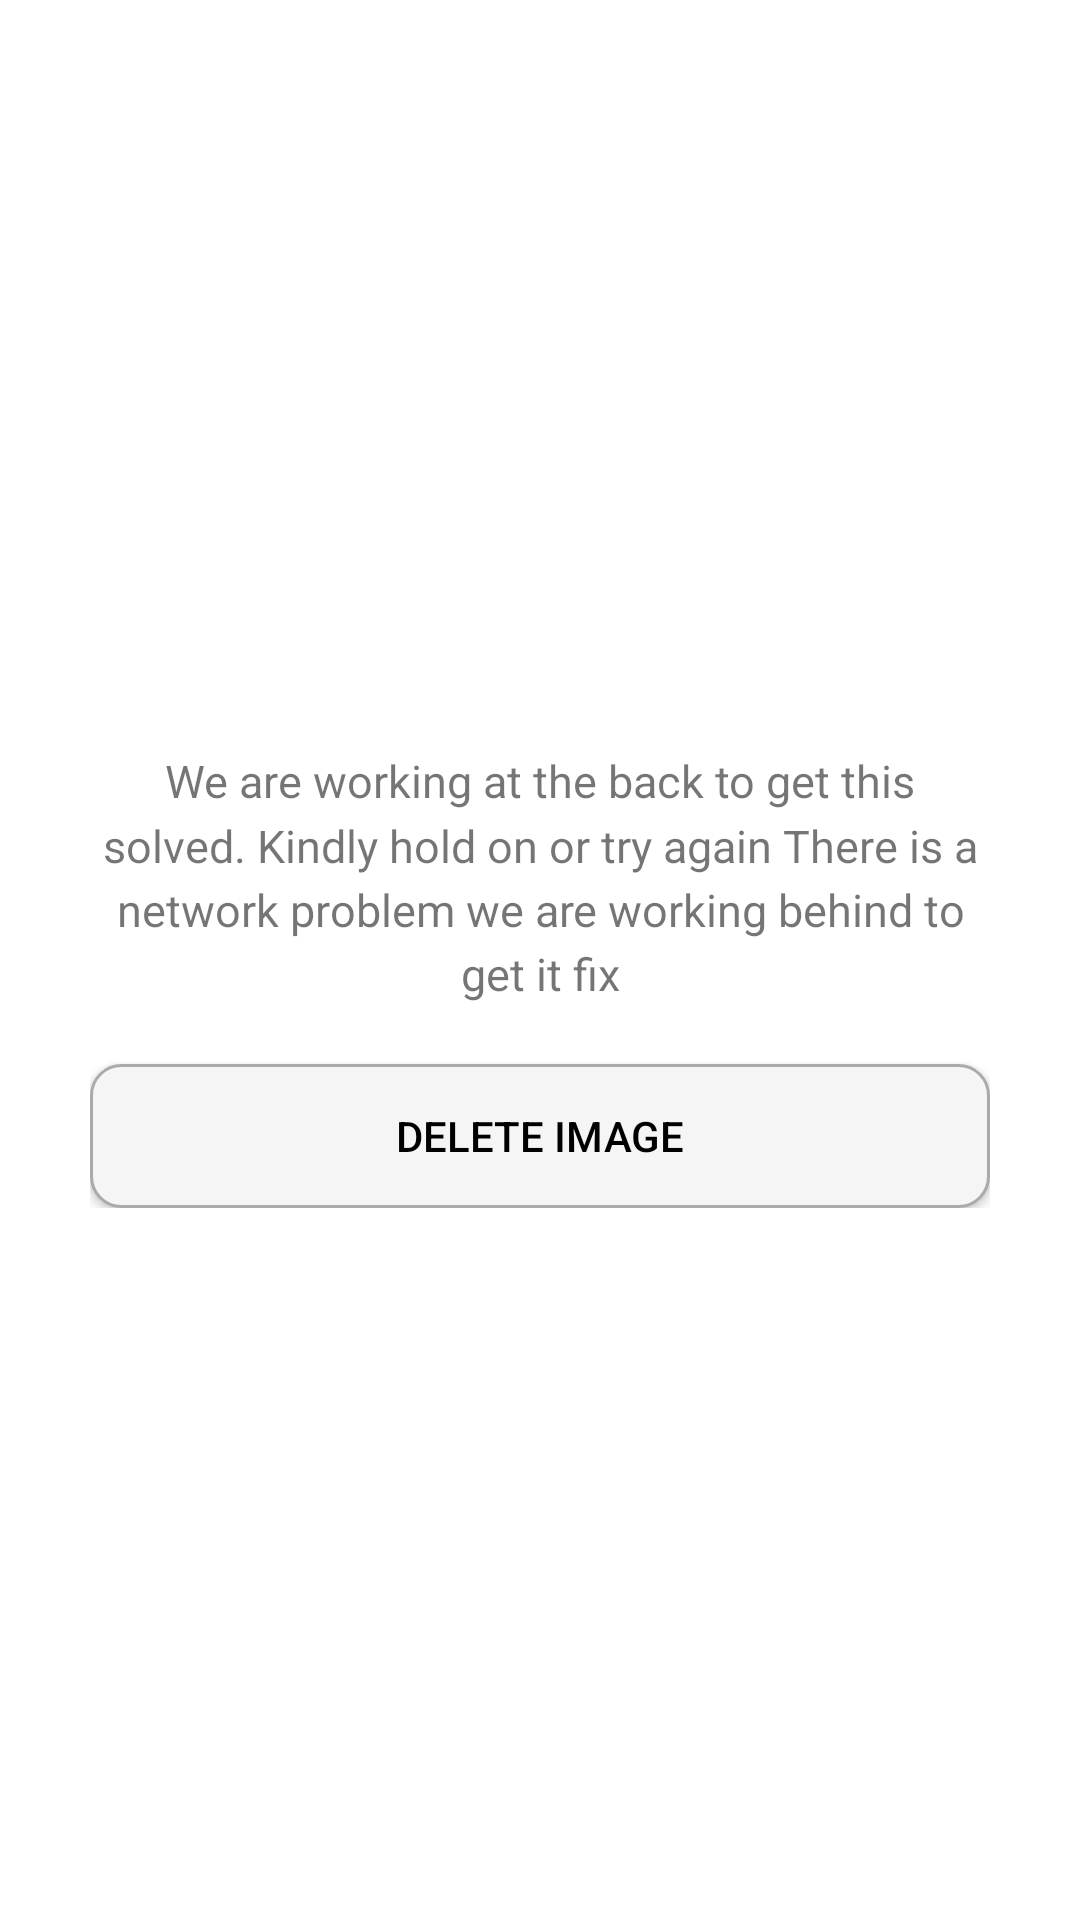

Android layout source for this screen:
<!-- AndroidManifest.xml: application theme Theme.Xtremecardz -->
<!-- res/layout/custom_delete_alert_dialog.xml -->
<?xml version="1.0" encoding="utf-8"?>
<RelativeLayout xmlns:android="http://schemas.android.com/apk/res/android"
    xmlns:app="http://schemas.android.com/apk/res-auto"
    android:layout_width="match_parent"
    android:layout_height="wrap_content"
    xmlns:tools="http://schemas.android.com/tools"
    android:background="@drawable/round_corner_layout"
    app:cardCornerRadius="10dp"
    app:cardElevation="6dp">

    <FrameLayout
        android:id="@+id/frame_layout_delete_alert"
        android:layout_width="match_parent"
        android:layout_height="200dp">

        <ImageView
            android:id="@+id/display_image_offer"
            android:layout_width="match_parent"
            android:layout_height="200dp"
            android:layout_gravity="center_horizontal"
            android:layout_marginStart="-10dp"
            android:layout_marginTop="-10dp"
            android:layout_marginEnd="-10dp"
            android:layout_marginBottom="-10dp"
            android:scaleType="fitXY"
            />

        <ImageView
            android:id="@+id/close_window"
            android:layout_width="wrap_content"
            android:layout_height="wrap_content"
            android:layout_gravity="end"
            android:layout_marginTop="@dimen/_16sdp"
            android:layout_marginEnd="20dp"
            android:src="@drawable/ic_baseline_close_black_24"
             />

    </FrameLayout>

    <LinearLayout
        android:layout_width="match_parent"
        android:layout_height="wrap_content"
        android:layout_below="@+id/frame_layout_delete_alert"
        android:orientation="vertical"
        android:padding="20dp"
        app:contentPadding="20dp">

        <TextView
            android:id="@+id/errorMessage"
            android:layout_width="match_parent"
            android:layout_height="wrap_content"
            android:layout_marginTop="20dp"
            android:layout_marginBottom="20dp"

            android:gravity="center_horizontal"
            android:lineSpacingMultiplier="1.2"
            android:text="@string/demo_text_custom_alert"
            android:textSize="15sp" />

        <androidx.appcompat.widget.AppCompatButton
            android:id="@+id/deleteBtn"
            android:layout_width="match_parent"
            android:layout_height="wrap_content"
            android:background="@drawable/rounded_white_corner_button"

            android:text="Delete Image"
            android:textColor="@color/black" />
    </LinearLayout>

</RelativeLayout>
<!-- resources referenced by this layout -->
<resources>
  <color name="black">#FF000000</color>
  <dimen name="_16sdp">16sp</dimen>
  <!-- drawable round_corner_layout (drawable) -->
  <?xml version="1.0" encoding="utf-8"?>
  <shape xmlns:android="http://schemas.android.com/apk/res/android">
      <corners android:radius="20dp" />
      <solid android:color="@color/white" />
      <padding android:bottom="10dp" android:top="10dp" android:left="10dp" android:right="10dp" />
  </shape>
  <!-- drawable rounded_white_corner_button (drawable) -->
  <?xml version="1.0" encoding="utf-8"?>
  <shape xmlns:android="http://schemas.android.com/apk/res/android"
      android:shape="rectangle">
  
      <solid android:color="@color/grey_light" />
      <corners android:radius="10dp" />
      <stroke
          android:width="1dp"
          android:color="@color/grey" />
  
  </shape>
  <string name="demo_text_custom_alert">We are working at the back to get this solved. Kindly hold on or try again There is a network problem we are working behind to get it fix</string>
  <style name="Theme.Xtremecardz" parent="Theme.MaterialComponents.DayNight.NoActionBar">
          <item name="android:forceDarkAllowed" tools:targetApi="q">false</item>
          
          <item name="colorPrimary">@color/purple_500</item>
          <item name="colorPrimaryVariant">@color/purple_700</item>
          <item name="colorOnPrimary">@color/white</item>
          
          <item name="colorSecondary">@color/teal_200</item>
          <item name="colorSecondaryVariant">@color/teal_700</item>
          <item name="colorOnSecondary">@color/black</item>
          
          
          <item name="android:statusBarColor">@android:color/black</item>
  
          <item name="android:navigationBarColor">@color/black</item>
  
          
  
  
          
      </style>
  <color name="white">#FFFFFFFF</color>
  <color name="grey_light">#f5f5f5</color>
  <color name="grey">#aaa</color>
  <color name="purple_500">#cfa54b</color>
  <color name="purple_700">#8e1838</color>
  <color name="teal_200">#FF03DAC5</color>
  <color name="teal_700">#FF018786</color>
</resources>
